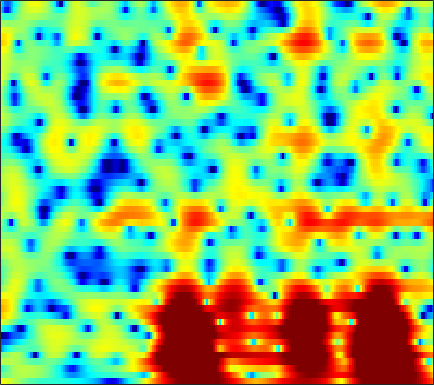

The file beside this chart, header and first rows:
4.3782, 4.0571, 3.6148, 3.1605, 2.8132, 2.342, 1.8595, 1.4911, 0.99561, 0.49638, -0.0050447, -0.37434, -0.84588, -1.2851, -1.5816, -1.9379, -2.2338, -2.4149, -2.5957, -2.7166, -2.7953, -2.8455, -2.9183, -2.9999
-0.921, -0.7648, -0.3794, 0.08443, 0.4296, 0.844, 1.185, 1.386, 1.585, 1.707, 1.762, 1.762, 1.712, 1.61, 1.502, 1.32, 1.097, 0.9031, 0.6069, 0.2612, -0.1412, -0.4824, -0.9933, -1.578
-3.833, -2.774, -1.492, -0.4506, 0.1749, 0.83, 1.312, 1.573, 1.814, 1.95, 2.003, 1.998, 1.94, 1.833, 1.724, 1.545, 1.335, 1.157, 0.8846, 0.5654, 0.1881, -0.1425, -0.6603, -1.282
2.062, 1.929, 1.848, 1.831, 1.827, 1.806, 1.731, 1.617, 1.375, 1.02, 0.564, 0.1681, -0.3955, -0.9457, -1.302, -1.632, -1.735, -1.666, -1.424, -1.111, -0.8104, -0.6368, -0.5121, -0.5308
-0.7049, -0.3544, 0.253, 0.8418, 1.205, 1.552, 1.714, 1.688, 1.437, 0.8784, -0.03139, -0.9968, -2.812, -5.566, -8.804, -17.36, -17.05, -9.971, -5.152, -2.272, -0.362, 0.6583, 1.613, 2.183
-9.088, -7.39, -5.684, -4.417, -3.679, -2.898, -2.299, -1.948, -1.609, -1.444, -1.444, -1.517, -1.665, -1.808, -1.865, -1.806, -1.497, -1.093, -0.3747, 0.4338, 1.225, 1.754, 2.334, 2.742
-10.45, -10.88, -10.72, -9.897, -9.062, -7.946, -6.94, -6.252, -5.411, -4.61, -3.902, -3.411, -2.766, -2.132, -1.635, -0.9636, -0.2969, 0.1876, 0.8049, 1.383, 1.913, 2.266, 2.66, 2.96
-16.31, -18.74, -16.57, -13.7, -12.22, -10.94, -10.26, -10.01, -9.743, -9.152, -8.049, -6.968, -5.404, -3.887, -2.841, -1.579, -0.4708, 0.2615, 1.115, 1.823, 2.402, 2.755, 3.123, 3.395
-2.154, -2.915, -3.802, -4.689, -5.49, -6.887, -8.773, -10.86, -15.46, -20.83, -15.23, -11.12, -7.311, -4.585, -3.005, -1.362, -0.1135, 0.634, 1.45, 2.082, 2.554, 2.811, 3.046, 3.177
3.781, 3.248, 2.481, 1.671, 0.9736, -0.05249, -1.079, -1.806, -2.669, -3.155, -3.156, -2.93, -2.455, -1.871, -1.399, -0.7707, -0.2134, 0.1194, 0.4541, 0.6562, 0.7319, 0.7185, 0.6103, 0.3992
6.341, 5.955, 5.324, 4.595, 3.982, 3.025, 1.981, 1.18, 0.04417, -1.123, -2.12, -2.665, -3.168, -3.404, -3.431, -3.342, -3.178, -3.078, -3.105, -3.339, -3.786, -4.212, -4.85, -5.54
7.427, 7.105, 6.498, 5.711, 5.021, 3.893, 2.49, 1.258, -0.7446, -3.353, -6.793, -10.02, -14.27, -13.34, -10.85, -8.418, -7.082, -6.62, -6.635, -7.352, -8.865, -10.63, -14.09, -18.03
6.529, 6.351, 5.982, 5.397, 4.848, 3.938, 2.748, 1.686, 0.05298, -1.961, -4.319, -5.99, -7.471, -7.901, -7.647, -6.962, -6.419, -6.275, -6.43, -6.953, -7.854, -8.771, -9.985, -10.84
3.559, 3.791, 4.03, 4.101, 3.991, 3.672, 3.13, 2.575, 1.722, 0.7427, -0.3736, -1.222, -2.29, -3.219, -3.849, -4.57, -5.077, -5.315, -5.452, -5.434, -5.292, -5.136, -4.874, -4.518
-0.8634, 0.4664, 1.833, 2.82, 3.296, 3.633, 3.669, 3.485, 2.994, 2.304, 1.36, 0.4405, -1.03, -2.775, -4.341, -6.816, -9.276, -10.27, -9.445, -7.438, -5.512, -4.321, -3.058, -2.084
-2.99, -1.286, 0.4905, 1.764, 2.486, 3.137, 3.47, 3.532, 3.338, 2.848, 2.104, 1.338, -0.007001, -1.758, -3.361, -5.976, -8.821, -10.01, -8.868, -6.465, -4.359, -3.114, -1.844, -0.9509
-2.697, -1.642, -0.3316, 0.7398, 1.373, 2.013, 2.406, 2.571, 2.611, 2.412, 2.036, 1.662, 1.024, 0.2736, -0.2948, -1.008, -1.576, -1.828, -1.912, -1.771, -1.48, -1.25, -0.9841, -0.8127
-2.691, -1.695, -0.5926, 0.3287, 0.8835, 1.453, 1.825, 1.976, 2.075, 2.038, 1.866, 1.684, 1.399, 1.076, 0.8254, 0.519, 0.2568, 0.09388, -0.08527, -0.2244, -0.3606, -0.4793, -0.6983, -1.005
-1.417, -0.6129, 0.2537, 0.9147, 1.302, 1.662, 1.876, 1.93, 1.874, 1.737, 1.521, 1.319, 1.055, 0.8187, 0.6618, 0.5066, 0.4048, 0.3453, 0.2745, 0.1869, 0.03124, -0.1406, -0.4841, -0.9882
0.8328, 1.283, 1.802, 2.15, 2.3, 2.348, 2.233, 2.056, 1.647, 1.085, 0.452, -0.04748, -0.6777, -1.112, -1.249, -1.187, -0.8967, -0.5996, -0.1971, 0.1167, 0.2916, 0.3027, 0.1434, -0.2601
2.377, 2.63, 2.866, 2.982, 2.956, 2.768, 2.337, 1.867, 1.017, -0.2154, -1.855, -3.407, -5.955, -8.427, -8.931, -7.178, -4.722, -3.14, -1.507, -0.3451, 0.4365, 0.8011, 1.029, 0.9819
1.749, 2.001, 2.164, 2.195, 2.122, 1.912, 1.5, 1.019, 0.1926, -0.9896, -2.65, -4.232, -6.928, -9.794, -10.34, -8.209, -5.448, -3.729, -1.969, -0.6724, 0.2737, 0.7863, 1.239, 1.485
-0.1449, 0.0787, 0.2066, 0.1772, 0.123, 0.01619, -0.02747, -0.1252, -0.3562, -0.6506, -1.146, -1.566, -2.101, -2.526, -2.643, -2.536, -2.167, -1.786, -1.231, -0.6453, -0.09286, 0.3049, 0.7933, 1.197
-0.9171, -1.263, -1.999, -2.913, -3.421, -3.428, -2.652, -1.76, -0.7467, -0.04545, 0.3836, 0.4614, 0.3839, 0.137, -0.1778, -0.6155, -1.077, -1.41, -1.7, -1.756, -1.495, -1.094, -0.3528, 0.4785
0.6785, -0.3588, -2.648, -6.892, -13.16, -14.67, -5.821, -2.618, 0.1022, 1.555, 2.323, 2.494, 2.265, 1.632, 0.8445, -0.5513, -2.409, -4.091, -6.551, -8.67, -8.459, -6.855, -4.282, -1.911
2.029, 1.764, 1.099, 0.5062, 0.2471, 0.318, 0.9664, 1.618, 2.333, 2.847, 2.879, 2.663, 1.932, 0.6969, -0.5321, -2.772, -5.634, -8.309, -12.6, -16.93, -16.95, -13.97, -9.749, -6.383
1.299, 1.725, 2.228, 2.613, 2.848, 3.189, 3.407, 3.555, 3.588, 3.42, 2.987, 2.441, 1.412, -0.0597, -1.479, -3.837, -6.859, -9.657, -14.53, -22.33, -24.74, -18.27, -13.04, -9.435
-0.9393, 0.344, 1.726, 2.715, 3.266, 3.777, 4.091, 4.161, 4.117, 3.808, 3.302, 2.73, 1.76, 0.4878, -0.6505, -2.427, -4.496, -6.194, -8.541, -10.45, -11.2, -10.92, -9.881, -8.812
-1.101, 0.1882, 1.534, 2.541, 3.125, 3.63, 3.941, 4.005, 3.938, 3.663, 3.2, 2.73, 1.951, 1.015, 0.2285, -0.9203, -2.127, -3.033, -4.189, -5.221, -6.046, -6.607, -7.282, -8.087
0.6229, 1.275, 2.047, 2.682, 3.053, 3.41, 3.569, 3.594, 3.442, 3.154, 2.69, 2.271, 1.579, 0.8226, 0.1883, -0.6658, -1.528, -2.153, -2.94, -3.687, -4.426, -5.002, -5.886, -6.978
1.465, 1.894, 2.427, 2.858, 3.081, 3.277, 3.301, 3.223, 2.97, 2.553, 1.989, 1.469, 0.6815, -0.2033, -0.8803, -1.767, -2.544, -3.018, -3.474, -3.748, -3.933, -4.03, -4.211, -4.463
1.294, 1.834, 2.397, 2.802, 3.003, 3.09, 3.032, 2.847, 2.476, 1.891, 1.129, 0.4011, -0.7355, -2.135, -3.303, -4.982, -6.466, -7.113, -7.001, -6.037, -4.793, -3.936, -2.957, -2.215
0.33, 0.9978, 1.631, 2.017, 2.195, 2.211, 2.069, 1.821, 1.359, 0.6887, -0.1665, -0.9795, -2.312, -4.072, -5.821, -9.121, -15.01, -26.46, -16.5, -9.529, -5.757, -3.824, -1.899, -0.4977
-0.9791, -0.4849, 0.01702, 0.2552, 0.2806, 0.1804, -0.1388, -0.4437, -1.025, -1.669, -2.409, -2.982, -3.815, -4.665, -5.335, -6.177, -6.759, -6.775, -5.997, -4.5, -2.769, -1.526, -0.08299, 1.118
-2.316, -1.994, -1.796, -1.806, -2.018, -2.435, -3.087, -3.651, -4.544, -5.445, -6.314, -6.755, -6.993, -6.705, -6.217, -5.369, -4.354, -3.525, -2.345, -1.141, 0.05154, 0.8822, 1.893, 2.719
-3.685, -3.333, -3.381, -3.822, -4.343, -5.408, -6.568, -7.608, -9.018, -10.91, -13.5, -16.07, -17.37, -13.45, -10.21, -6.856, -4.263, -2.682, -0.8974, 0.6004, 1.843, 2.639, 3.502, 4.126
-4.023, -3.952, -4.404, -5.701, -7.106, -9.769, -12.58, -14.23, -14.42, -14.22, -14.41, -15.03, -14.45, -11.65, -9.146, -6.098, -3.598, -2.012, -0.244, 1.261, 2.511, 3.303, 4.127, 4.706
-2.185, -2.557, -3.511, -5.163, -7.002, -10.43, -15.11, -17.92, -15.54, -12.28, -10.24, -9.102, -7.806, -6.585, -5.649, -4.378, -3.14, -2.205, -0.9549, 0.2703, 1.479, 2.301, 3.279, 4.029
0.5522, 0.1358, -0.6927, -1.733, -2.662, -3.867, -4.928, -5.484, -5.691, -5.587, -5.301, -5.028, -4.84, -4.737, -4.795, -4.993, -5.233, -5.274, -4.728, -3.401, -1.626, -0.2795, 1.317, 2.576
2.471, 2.075, 1.434, 0.739, 0.1702, -0.4894, -1.108, -1.504, -1.875, -2.21, -2.483, -2.728, -3.22, -3.974, -4.86, -6.731, -9.998, -14.75, -25.38, -11.33, -5.688, -2.993, -0.4828, 1.259
2.87, 2.382, 1.68, 0.9524, 0.4328, -0.1968, -0.7493, -1.018, -1.335, -1.519, -1.663, -1.832, -2.103, -2.588, -3.102, -4.004, -5.035, -5.64, -5.663, -4.528, -2.778, -1.475, 0.04721, 1.207
2.299, 1.546, 0.4295, -0.7835, -1.631, -2.685, -3.305, -3.451, -3.281, -2.785, -2.242, -1.847, -1.416, -1.129, -0.9917, -0.8607, -0.7568, -0.6274, -0.3438, 0.09788, 0.6315, 1.061, 1.57, 1.949
1.488, 0.3436, -1.506, -3.891, -6.076, -9.566, -12.15, -11.63, -8.534, -5.827, -3.722, -2.47, -1.203, -0.2211, 0.3441, 0.9274, 1.374, 1.637, 1.933, 2.18, 2.385, 2.506, 2.582, 2.548
1.167, -0.09147, -2.209, -4.773, -7.147, -10.66, -13.12, -12.37, -9.299, -6.247, -3.778, -2.326, -0.7435, 0.4331, 1.105, 1.746, 2.17, 2.367, 2.514, 2.566, 2.572, 2.535, 2.465, 2.317
1.917, 0.7053, -1.344, -3.66, -5.518, -7.457, -8.128, -7.707, -5.977, -3.959, -2.059, -0.7855, 0.5692, 1.537, 2.031, 2.38, 2.415, 2.282, 1.938, 1.523, 1.166, 1.017, 1.003, 1.101
3.62, 2.422, 0.3138, -2.686, -5.99, -13.61, -21.56, -10.85, -5.279, -2.03, 0.1748, 1.363, 2.466, 3.108, 3.278, 3.123, 2.475, 1.643, 0.029, -2.105, -4.234, -4.795, -3.671, -1.841
3.843, 3.145, 1.954, 0.4961, -0.6205, -1.834, -2.236, -1.921, -0.854, 0.3644, 1.408, 2.001, 2.546, 2.737, 2.634, 2.131, 1.142, -4.3177e-05, -2.208, -5.569, -10.35, -12.15, -8.229, -4.623
3.001, 2.752, 2.274, 1.708, 1.332, 0.8947, 0.6219, 0.5907, 0.6976, 0.9081, 1.141, 1.299, 1.398, 1.334, 1.169, 0.7414, 0.09163, -0.5397, -1.51, -2.519, -3.306, -3.583, -3.525, -3.101
2.811, 2.678, 2.382, 1.996, 1.703, 1.299, 0.9504, 0.7919, 0.6272, 0.5578, 0.5582, 0.5939, 0.5996, 0.5426, 0.4491, 0.2382, -0.07435, -0.366, -0.7836, -1.203, -1.562, -1.759, -1.964, -2.107
3.35, 3.171, 2.77, 2.217, 1.685, 0.9378, 0.2661, -0.1508, -0.5162, -0.5858, -0.4362, -0.2593, -0.02848, 0.1278, 0.1759, 0.1562, 0.03527, -0.1054, -0.3349, -0.587, -0.8422, -1.055, -1.312, -1.577
4.672, 4.449, 3.846, 2.854, 1.8, 0.02347, -2.109, -3.711, -4.679, -3.873, -2.413, -1.465, -0.5193, 0.01782, 0.1904, 0.1981, 0.06522, -0.06601, -0.2631, -0.4563, -0.687, -0.9108, -1.267, -1.674
6.075, 5.982, 5.419, 4.272, 2.998, 0.5378, -3.341, -7.876, -12.66, -6.802, -2.976, -1.355, -0.2587, 0.01067, -0.2065, -0.9151, -1.813, -2.363, -2.625, -2.415, -2.145, -2.102, -2.558, -3.661
5.368, 5.428, 5.156, 4.523, 3.87, 2.757, 1.533, 0.6764, 0.02796, -0.09032, 0.06014, 0.09371, -0.203, -1.107, -2.329, -4.976, -9.712, -16.25, -15.51, -8.879, -5.834, -4.762, -4.474, -5.399
3.461, 3.468, 3.34, 3.107, 2.859, 2.465, 2.067, 1.82, 1.513, 1.222, 0.886, 0.5488, -0.07948, -1.03, -1.994, -3.656, -5.506, -6.583, -6.826, -5.863, -4.706, -4.088, -3.567, -3.418
1.239, 1.056, 0.8616, 0.7412, 0.6868, 0.7203, 0.8228, 0.9286, 1.012, 1.061, 1.027, 0.929, 0.6772, 0.2954, -0.06331, -0.6023, -1.12, -1.441, -1.698, -1.761, -1.71, -1.636, -1.56, -1.469
-1.74, -2.423, -3.075, -3.237, -2.949, -2.216, -1.344, -0.7412, 0.0258, 0.6606, 1.15, 1.417, 1.632, 1.709, 1.685, 1.587, 1.415, 1.259, 1.022, 0.7539, 0.4643, 0.2457, -0.09474, -0.4441
-5.578, -8.283, -12.83, -13.34, -10.23, -6.649, -4.05, -2.555, -0.9425, 0.3168, 1.309, 1.899, 2.516, 2.934, 3.129, 3.241, 3.205, 3.094, 2.823, 2.421, 1.887, 1.378, 0.5697, -0.449
-4.882, -7.049, -9.865, -10.58, -9.334, -7.122, -5.057, -3.609, -1.921, -0.3815, 0.9528, 1.81, 2.73, 3.395, 3.734, 3.962, 3.97, 3.837, 3.5, 2.997, 2.309, 1.648, 0.5628, -0.8956
